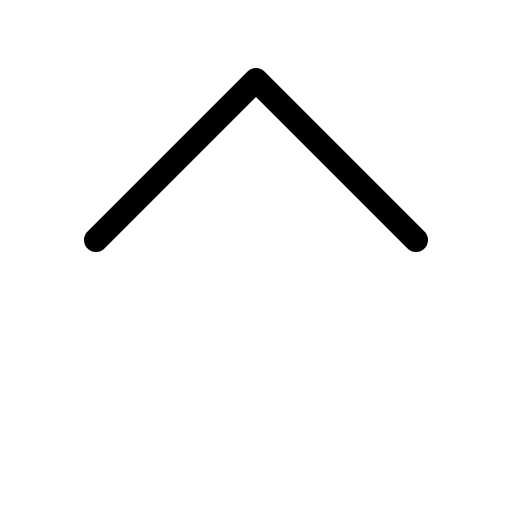
t = 0.00 s
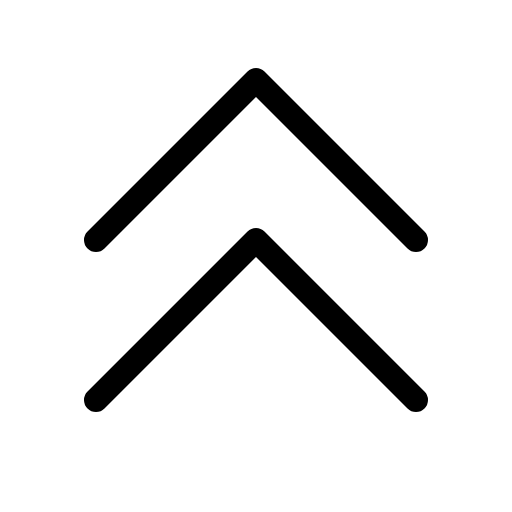
t = 0.68 s
t = 1.05 s: frame unchanged from t = 0.68 s, image omitted
t = 1.80 s: frame unchanged from t = 0.68 s, image omitted
t = 2.18 s: frame unchanged from t = 0.68 s, image omitted
t = 2.93 s: frame unchanged from t = 0.68 s, image omitted

The animated SVG that drew these frames (rendered in a browser with its animation timeline set to each time). Animation: 1 CSS @keyframes rule; one cycle of 3.30 s, repeats indefinitely.

<svg xmlns="http://www.w3.org/2000/svg" viewBox="0 0 256 256">
  <style>
    .draw-line {
      stroke-dasharray: 2000;
      stroke-dashoffset: 0;
    }
    svg:hover .draw-line {
      animation: phosphor-draw-in 3s ease-in-out infinite alternate;
    }
    @keyframes phosphor-draw-in {
      0%   { stroke-dashoffset: 2000; }
      50%  { stroke-dashoffset: 0; }
      100% { stroke-dashoffset: 0; }
    }
  </style><rect width="256" height="256" fill="none"/><polyline points="48 200 128 120 208 200" fill="none" stroke="currentColor" stroke-linecap="round" stroke-linejoin="round" stroke-width="12" class="draw-line" pathLength="1" style="animation-delay: 0s"/><polyline points="48 120 128 40 208 120" fill="none" stroke="currentColor" stroke-linecap="round" stroke-linejoin="round" stroke-width="12" class="draw-line" pathLength="1" style="animation-delay: 0.3s"/></svg>
